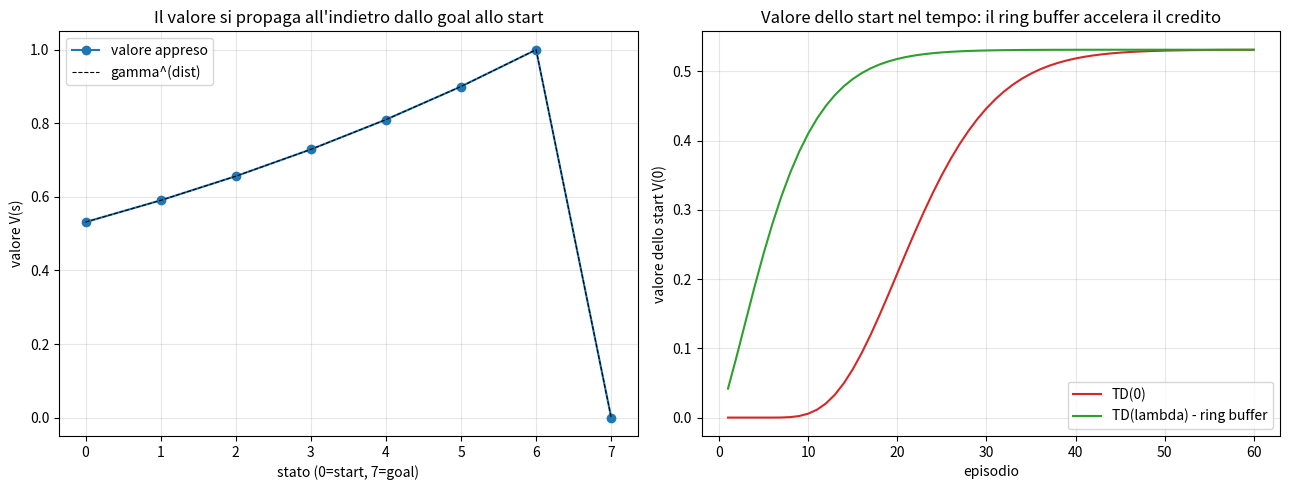

Source code (Python):
#!/usr/bin/env python3
# =============================================================================
#  td_value.py   (FASE 3, punto 8)
#  Apprendimento per VALORE (TD) - credito temporale su orizzonti lunghi.
#  La regola dei tre fattori (HVAC) assegnava il credito solo entro il dead time
#  locale. Il TD lo propaga ALL'INDIETRO di molti passi via bootstrap:
#
#      errore di predizione (RPE)  delta = r + gamma*V(s') - V(s)
#
#  delta e' il segnale dopaminergico (ricompensa meno aspettativa). E' il
#  modulatore dei tre fattori, ma con BASELINE APPRESO (V) invece dell'errore
#  precedente. La traccia di eligibilita' = il RING BUFFER degli stati visitati
#  di recente: delta viene distribuito a tutti loro, pesato per recency.
#  TD(lambda) = il tuo ring buffer che propaga il credito a ritroso in un colpo.
#
#  Stile industriale: tabella valore = accumulatori, eligibility = ring buffer,
#  episodio = scansione ciclica.
# =============================================================================

GAMMA = 0.9        # sconto temporale
ALPHA = 0.3        # tasso di apprendimento del valore
LAMBDA = 0.8       # decadimento della traccia di eligibilita' (recency)


# --- catena di stati: 0 -> 1 -> ... -> N-1(goal), ricompensa solo alla fine ---
def td0_episode(V, N):
    for s in range(N - 1):
        r = 1.0 if (s + 1 == N - 1) else 0.0
        delta = r + GAMMA * V[s + 1] - V[s]     # errore di predizione (RPE)
        V[s] += ALPHA * delta                   # solo lo stato corrente


def tdlambda_episode(V, N):
    e = [0.0] * N                               # traccia di eligibilita' (il ring buffer)
    for s in range(N - 1):
        r = 1.0 if (s + 1 == N - 1) else 0.0
        delta = r + GAMMA * V[s + 1] - V[s]
        e[s] += 1.0                             # lo stato visitato entra nel buffer
        for k in range(N):                      # delta a TUTTI gli stati recenti...
            V[k] += ALPHA * delta * e[k]        # ...pesati dalla traccia
            e[k] *= GAMMA * LAMBDA              # la traccia svanisce (recency)


def episodes_to_reach(method, N, target=0.4, max_ep=200):
    V = [0.0] * N
    for ep in range(1, max_ep + 1):
        method(V, N)
        if V[0] >= target:                      # il valore ha raggiunto lo START
            return ep, V
    return max_ep, V


def main():
    N = 8
    print("Apprendimento per valore TD: credito temporale su orizzonte lungo")
    print("Catena di %d stati, ricompensa SOLO all'ultimo. Lo start e' a %d passi.\n" % (N, N - 2))

    print("VERIFICA 1 - il valore si propaga all'INDIETRO fino allo start:")
    V = [0.0] * N
    for ep in range(300):
        tdlambda_episode(V, N)
    print("   valore appreso per stato (0=start ... %d=goal):" % (N - 1))
    print("   %s" % ["%.2f" % v for v in V])
    print("   atteso gamma^(dist dal goal): %s"
          % ["%.2f" % (GAMMA ** (N - 2 - s)) if s < N - 1 else "0.00" for s in range(N)])
    monotona = all(V[s] <= V[s + 1] + 1e-6 for s in range(N - 2))
    print("   lo start (a %d passi dalla ricompensa) ha valore %.2f > 0: credito propagato"
          % (N - 2, V[0]))
    print("   TEST %s (valore crescente verso il goal)\n" % ("PASS" if monotona and V[0] > 0.2 else "FAIL"))

    print("VERIFICA 2 - la traccia di eligibilita' (ring buffer) accelera il credito:")
    ep0, _ = episodes_to_reach(td0_episode, N)
    epL, _ = episodes_to_reach(tdlambda_episode, N)
    print("   episodi perche' il valore raggiunga lo start:")
    print("   TD(0) - un passo per episodio:        %d episodi" % ep0)
    print("   TD(lambda) - ring buffer di recency:  %d episodi" % epL)
    speedup = ep0 / max(epL, 1)
    print("   -> il ring buffer propaga il credito a ritroso ~%.0fx piu' veloce.\n" % speedup)

    print("VERIFICA 3 - il valore appreso GUIDA la scelta (percorso corto vs lungo):")
    # da uno start si dirama: ramo corto (2 passi) o lungo (5 passi), stessa ricompensa
    # valore = gamma^passi -> il ramo corto vale di piu' -> l'attore lo sceglie
    v_short = GAMMA ** 2
    v_long = GAMMA ** 5
    scelta = "corto" if v_short > v_long else "lungo"
    print("   valore ramo corto (2 passi): %.2f | ramo lungo (5 passi): %.2f" % (v_short, v_long))
    print("   -> l'attore sceglie il ramo '%s' (valore piu' alto = piu' vicino alla ricompensa)" % scelta)
    print("   TEST %s\n" % ("PASS" if scelta == "corto" else "FAIL"))

    print("Lignaggio: tre fattori (HVAC, credito locale sul dead time) -> TD (credito")
    print("su molti passi). Il modulatore passa da 'err_prec - err_ora' a 'r + gamma*V(s')")
    print("- V(s)': la baseline diventa APPRESA (V), non solo l'errore precedente.")

    try:
        import os, matplotlib
        matplotlib.use("Agg")
        import matplotlib.pyplot as plt
        fig, (ax1, ax2) = plt.subplots(1, 2, figsize=(13, 5))
        # profilo del valore
        Vf = [0.0] * N
        for ep in range(300):
            tdlambda_episode(Vf, N)
        ax1.plot(range(N), Vf, "o-", color="#1f77b4", label="valore appreso")
        ax1.plot(range(N), [GAMMA ** (N - 2 - s) if s < N - 1 else 0 for s in range(N)],
                 "k--", lw=0.8, label="gamma^(dist)")
        ax1.set_title("Il valore si propaga all'indietro dallo goal allo start")
        ax1.set_xlabel("stato (0=start, %d=goal)" % (N - 1)); ax1.set_ylabel("valore V(s)")
        ax1.legend(); ax1.grid(alpha=0.3)
        # V(start) nel tempo: TD0 vs TDlambda
        V0 = [0.0] * N; VL = [0.0] * N
        t0 = []; tL = []
        for ep in range(60):
            td0_episode(V0, N); tdlambda_episode(VL, N)
            t0.append(V0[0]); tL.append(VL[0])
        ax2.plot(range(1, 61), t0, color="#d62728", label="TD(0)")
        ax2.plot(range(1, 61), tL, color="#2ca02c", label="TD(lambda) - ring buffer")
        ax2.set_title("Valore dello start nel tempo: il ring buffer accelera il credito")
        ax2.set_xlabel("episodio"); ax2.set_ylabel("valore dello start V(0)")
        ax2.legend(); ax2.grid(alpha=0.3)
        fig.tight_layout()
        os.makedirs("/mnt/user-data/outputs", exist_ok=True)
        out = "/mnt/user-data/outputs/td_value.png"
        fig.savefig(out, dpi=130)
        print("\nchart -> %s" % out)
    except Exception as ex:
        print("[chart skipped: %s]" % ex)


if __name__ == "__main__":
    main()
